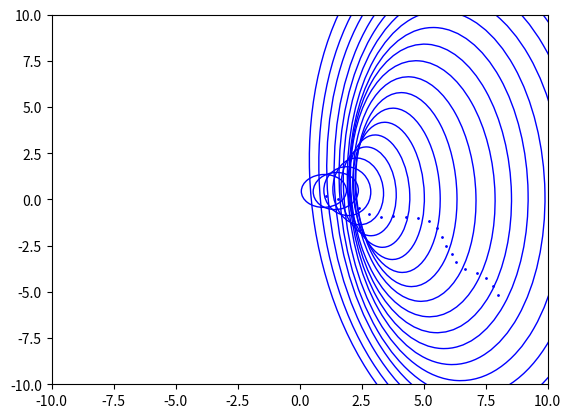

The matplotlib source for this figure:
from matplotlib.widgets import EllipseSelector
import numpy as np 
import matplotlib.pyplot as plt
from matplotlib.patches import Rectangle
import numpy as np
import matplotlib.pyplot as plt
from matplotlib.patches import Ellipse
import matplotlib.transforms as transforms

def confidence_ellipse(x, y, ax, n_std=3.0, facecolor='none', **kwargs):

    if x.size != y.size:
        raise ValueError("x and y must be the same size")

    cov = np.cov(x, y)
    pearson = cov[0, 1]/np.sqrt(cov[0, 0] * cov[1, 1])
    # Using a special case to obtain the eigenvalues of this
    # two-dimensional dataset.
    ell_radius_x = np.sqrt(1 + pearson)
    ell_radius_y = np.sqrt(1 - pearson)
    ellipse = Ellipse((0, 0), width=ell_radius_x * 2, height=ell_radius_y * 2,
                      facecolor=facecolor, **kwargs)

    # Calculating the standard deviation of x from
    # the squareroot of the variance and multiplying
    # with the given number of standard deviations.
    scale_x = np.sqrt(cov[0, 0]) * n_std
    mean_x = np.mean(x)

    # calculating the standard deviation of y ...
    scale_y = np.sqrt(cov[1, 1]) * n_std
    mean_y = np.mean(y)

    transf = transforms.Affine2D() \
        .rotate_deg(45) \
        .scale(scale_x, scale_y) \
        .translate(mean_x, mean_y)

    ellipse.set_transform(transf + ax.transData)
    print(ellipse.get_angle())
    return ax.add_patch(ellipse)

def f(x, u):
    x1, x2 , x3 = x
    return np.array([np.cos(x3), np.sin(x3), u])

def compute_box(x):
    x_min = np.min(x[0, :])
    x_max = np.max(x[0, :])
    y_min = np.min(x[1, :])
    y_max = np.max(x[1, :])
    return x_min, y_min, x_max - x_min, y_max - y_min

def main():
    X0 = np.random.rand(3, 100)
    X0[2, :] = np.zeros(100)
    dt = 0.5
    fig, ax = plt.subplots()
    plt.xlim(-10, 10)
    plt.ylim(-10, 10)
    for i in range(20):
        u = 2 * np.random.rand(X0.shape[1]) - 1.
        # u = dt *2 
        for j in range(X0.shape[1]):
            X0[:, j] = X0[:, j] + dt * f(X0[:, j], u[j])
        x_min, y_min, dx, dy = compute_box(X0)
        # plt.scatter(X0[0, :], X0[1, :], s=0.1)
        plt.scatter(X0[0, 1], X0[1, 1], s=1., c='b')
        confidence_ellipse(X0[0, :], X0[1, :], ax, facecolor='none', edgecolor='blue')
        # ax.add_patch(Rectangle((x_min, y_min), dx, dy, facecolor='none', edgecolor='red'))
        plt.savefig("plot.png")
        plt.pause(0.05)

if __name__ == '__main__':
    main()